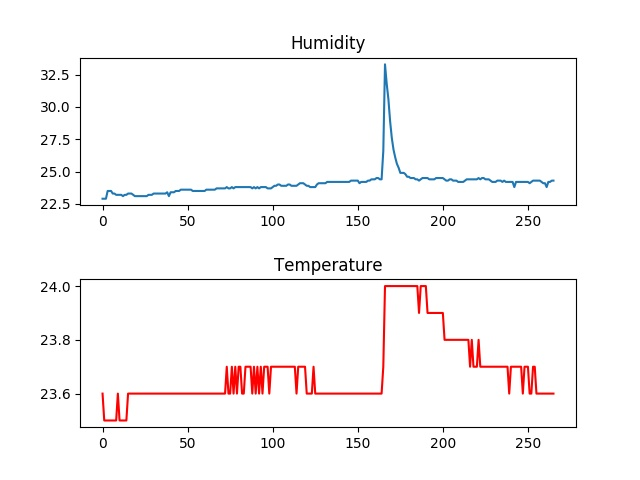

Values plotted in this chart, from the file beside it:
22.899999618530273, 23.600000381469727, 22.899999618530273, 23.600000381469727, 2017-10-23 01:42:38.636958, 22.899999618530273, 2017-10-23 01:42:38.636958, 23.600000381469727, 2017-10-23 01:42:32.726950, 22.799999237060547, 2017-10-23 01:42:32.726950, 23.600000381469727, 2017-10-23 01:42:32.726950
22.9, 23.5, 22.9, 23.55, 2017-10-23 01:42:46.147696, 22.9, 2017-10-23 01:42:38.636958, 23.6, 2017-10-23 01:42:32.726950, 22.8, 2017-10-23 01:42:32.726950, 23.5, 2017-10-23 01:42:46.147696
22.9, 23.5, 22.9, 23.53, 2017-10-23 01:42:48.617080, 22.9, 2017-10-23 01:42:38.636958, 23.6, 2017-10-23 01:42:32.726950, 22.8, 2017-10-23 01:42:32.726950, 23.5, 2017-10-23 01:42:46.147696
23.5, 23.5, 23.5, 23.5, 2017-10-23 02:07:34.335397, 23.5, 2017-10-23 02:07:27.806539, 23.5, 2017-10-23 02:07:27.806539, 23.5, 2017-10-23 02:07:27.806539, 23.5, 2017-10-23 02:07:27.806539
23.5, 23.5, 23.5, 23.5, 2017-10-23 02:07:38.619418, 23.5, 2017-10-23 02:07:27.806539, 23.5, 2017-10-23 02:07:27.806539, 23.5, 2017-10-23 02:07:27.806539, 23.5, 2017-10-23 02:07:27.806539
23.5, 23.5, 23.5, 23.5, 2017-10-23 02:07:43.620865, 23.5, 2017-10-23 02:07:27.806539, 23.5, 2017-10-23 02:07:27.806539, 23.5, 2017-10-23 02:07:27.806539, 23.5, 2017-10-23 02:07:27.806539
23.3, 23.5, 23.45, 23.5, 2017-10-23 02:07:48.616723, 23.5, 2017-10-23 02:07:27.806539, 23.5, 2017-10-23 02:07:27.806539, 23.3, 23.3, 23.5, 2017-10-23 02:07:27.806539
23.3, 23.5, 23.42, 23.5, 2017-10-23 02:07:56.148276, 23.5, 2017-10-23 02:07:27.806539, 23.5, 2017-10-23 02:07:27.806539, 23.3, 23.3, 23.5, 2017-10-23 02:07:27.806539
23.2, 23.5, 23.38, 23.5, 2017-10-23 02:08:06.202286, 23.5, 2017-10-23 02:07:27.806539, 23.5, 2017-10-23 02:07:27.806539, 23.2, 23.2, 23.5, 2017-10-23 02:07:27.806539
23.2, 23.6, 23.36, 23.51, 2017-10-23 02:08:06.736800, 23.5, 2017-10-23 02:07:27.806539, 23.6, 2017-10-23 02:08:06.736800, 23.2, 23.2, 23.5, 2017-10-23 02:07:27.806539
23.2, 23.5, 23.34, 23.51, 2017-10-23 02:08:08.616522, 23.5, 2017-10-23 02:07:27.806539, 23.6, 2017-10-23 02:08:06.736800, 23.2, 23.2, 23.5, 2017-10-23 02:07:27.806539
23.2, 23.5, 23.32, 23.51, 2017-10-23 02:08:13.619399, 23.5, 2017-10-23 02:07:27.806539, 23.6, 2017-10-23 02:08:06.736800, 23.2, 23.2, 23.5, 2017-10-23 02:07:27.806539
23.1, 23.5, 23.3, 23.51, 2017-10-23 02:08:18.619407, 23.5, 2017-10-23 02:07:27.806539, 23.6, 2017-10-23 02:08:06.736800, 23.1, 23.1, 23.5, 2017-10-23 02:07:27.806539
23.2, 23.5, 23.29, 23.51, 2017-10-23 02:08:28.679927, 23.5, 2017-10-23 02:07:27.806539, 23.6, 2017-10-23 02:08:06.736800, 23.1, 23.1, 23.5, 2017-10-23 02:07:27.806539
23.2, 23.5, 23.28, 23.51, 2017-10-23 02:08:29.213403, 23.5, 2017-10-23 02:07:27.806539, 23.6, 2017-10-23 02:08:06.736800, 23.1, 23.1, 23.5, 2017-10-23 02:07:27.806539
23.3, 23.6, 23.28, 23.52, 2017-10-23 02:08:41.207023, 23.5, 2017-10-23 02:07:27.806539, 23.6, 2017-10-23 02:08:06.736800, 23.1, 23.1, 23.5, 2017-10-23 02:07:27.806539
23.3, 23.6, 23.29, 23.52, 2017-10-23 02:08:44.268018, 23.5, 2017-10-23 02:07:27.806539, 23.6, 2017-10-23 02:08:06.736800, 23.1, 23.1, 23.5, 2017-10-23 02:07:27.806539
23.3, 23.6, 23.29, 23.53, 2017-10-23 02:08:44.799323, 23.5, 2017-10-23 02:07:27.806539, 23.6, 2017-10-23 02:08:06.736800, 23.1, 23.1, 23.5, 2017-10-23 02:07:27.806539
23.2, 23.6, 23.28, 23.53, 2017-10-23 02:08:53.678357, 23.5, 2017-10-23 02:07:27.806539, 23.6, 2017-10-23 02:08:06.736800, 23.1, 23.1, 23.5, 2017-10-23 02:07:27.806539
23.1, 23.6, 23.27, 23.54, 2017-10-23 02:08:56.738386, 23.5, 2017-10-23 02:07:27.806539, 23.6, 2017-10-23 02:08:06.736800, 23.1, 23.1, 23.5, 2017-10-23 02:07:27.806539
23.1, 23.6, 23.26, 23.54, 2017-10-23 02:08:58.616952, 23.5, 2017-10-23 02:07:27.806539, 23.6, 2017-10-23 02:08:06.736800, 23.1, 23.1, 23.5, 2017-10-23 02:07:27.806539
23.1, 23.6, 23.25, 23.54, 2017-10-23 02:09:03.617646, 23.5, 2017-10-23 02:07:27.806539, 23.6, 2017-10-23 02:08:06.736800, 23.1, 23.1, 23.5, 2017-10-23 02:07:27.806539
23.1, 23.6, 23.25, 23.55, 2017-10-23 02:09:16.214115, 23.5, 2017-10-23 02:07:27.806539, 23.6, 2017-10-23 02:08:06.736800, 23.1, 23.1, 23.5, 2017-10-23 02:07:27.806539
23.1, 23.6, 23.24, 23.55, 2017-10-23 02:09:16.748942, 23.5, 2017-10-23 02:07:27.806539, 23.6, 2017-10-23 02:08:06.736800, 23.1, 23.1, 23.5, 2017-10-23 02:07:27.806539
23.1, 23.6, 23.23, 23.55, 2017-10-23 02:09:18.616769, 23.5, 2017-10-23 02:07:27.806539, 23.6, 2017-10-23 02:08:06.736800, 23.1, 23.1, 23.5, 2017-10-23 02:07:27.806539
23.1, 23.6, 23.23, 23.55, 2017-10-23 02:09:23.619088, 23.5, 2017-10-23 02:07:27.806539, 23.6, 2017-10-23 02:08:06.736800, 23.1, 23.1, 23.5, 2017-10-23 02:07:27.806539
23.1, 23.6, 23.22, 23.55, 2017-10-23 02:09:28.619077, 23.5, 2017-10-23 02:07:27.806539, 23.6, 2017-10-23 02:08:06.736800, 23.1, 23.1, 23.5, 2017-10-23 02:07:27.806539
23.2, 23.6, 23.22, 23.56, 2017-10-23 02:09:33.619111, 23.5, 2017-10-23 02:07:27.806539, 23.6, 2017-10-23 02:08:06.736800, 23.1, 23.1, 23.5, 2017-10-23 02:07:27.806539
23.2, 23.6, 23.22, 23.56, 2017-10-23 02:09:38.619806, 23.5, 2017-10-23 02:07:27.806539, 23.6, 2017-10-23 02:08:06.736800, 23.1, 23.1, 23.5, 2017-10-23 02:07:27.806539
23.2, 23.6, 23.22, 23.56, 2017-10-23 02:09:43.619109, 23.5, 2017-10-23 02:07:27.806539, 23.6, 2017-10-23 02:08:06.736800, 23.1, 23.1, 23.5, 2017-10-23 02:07:27.806539
23.3, 23.6, 23.22, 23.56, 2017-10-23 02:09:53.677328, 23.5, 2017-10-23 02:07:27.806539, 23.6, 2017-10-23 02:08:06.736800, 23.1, 23.1, 23.5, 2017-10-23 02:07:27.806539
23.3, 23.6, 23.22, 23.56, 2017-10-23 02:09:54.208323, 23.5, 2017-10-23 02:07:27.806539, 23.6, 2017-10-23 02:08:06.736800, 23.1, 23.1, 23.5, 2017-10-23 02:07:27.806539
23.3, 23.6, 23.23, 23.56, 2017-10-23 02:09:58.630220, 23.5, 2017-10-23 02:07:27.806539, 23.6, 2017-10-23 02:08:06.736800, 23.1, 23.1, 23.5, 2017-10-23 02:07:27.806539
23.3, 23.6, 23.23, 23.56, 2017-10-23 02:10:03.619318, 23.5, 2017-10-23 02:07:27.806539, 23.6, 2017-10-23 02:08:06.736800, 23.1, 23.1, 23.5, 2017-10-23 02:07:27.806539
23.3, 23.6, 23.23, 23.57, 2017-10-23 02:10:11.148254, 23.5, 2017-10-23 02:07:27.806539, 23.6, 2017-10-23 02:08:06.736800, 23.1, 23.1, 23.5, 2017-10-23 02:07:27.806539
23.3, 23.6, 23.23, 23.57, 2017-10-23 02:10:13.616862, 23.5, 2017-10-23 02:07:27.806539, 23.6, 2017-10-23 02:08:06.736800, 23.1, 23.1, 23.5, 2017-10-23 02:07:27.806539
23.3, 23.6, 23.24, 23.57, 2017-10-23 02:10:18.616896, 23.5, 2017-10-23 02:07:27.806539, 23.6, 2017-10-23 02:08:06.736800, 23.1, 23.1, 23.5, 2017-10-23 02:07:27.806539
23.3, 23.6, 23.24, 23.57, 2017-10-23 02:10:23.619332, 23.5, 2017-10-23 02:07:27.806539, 23.6, 2017-10-23 02:08:06.736800, 23.1, 23.1, 23.5, 2017-10-23 02:07:27.806539
23.4, 23.6, 23.24, 23.57, 2017-10-23 02:10:31.151975, 23.5, 2017-10-23 02:07:27.806539, 23.6, 2017-10-23 02:08:06.736800, 23.1, 23.1, 23.5, 2017-10-23 02:07:27.806539
23.1, 23.6, 23.24, 23.57, 2017-10-23 02:10:33.617546, 23.5, 2017-10-23 02:07:27.806539, 23.6, 2017-10-23 02:08:06.736800, 23.1, 23.1, 23.5, 2017-10-23 02:07:27.806539
23.4, 23.6, 23.24, 23.57, 2017-10-23 02:10:41.148537, 23.5, 2017-10-23 02:07:27.806539, 23.6, 2017-10-23 02:08:06.736800, 23.1, 23.1, 23.5, 2017-10-23 02:07:27.806539
23.4, 23.6, 23.25, 23.57, 2017-10-23 02:10:43.617480, 23.5, 2017-10-23 02:07:27.806539, 23.6, 2017-10-23 02:08:06.736800, 23.1, 23.1, 23.5, 2017-10-23 02:07:27.806539
23.4, 23.6, 23.25, 23.57, 2017-10-23 02:10:48.617099, 23.5, 2017-10-23 02:07:27.806539, 23.6, 2017-10-23 02:08:06.736800, 23.1, 23.1, 23.5, 2017-10-23 02:07:27.806539
23.5, 23.6, 23.26, 23.57, 2017-10-23 02:10:53.615169, 23.5, 2017-10-23 02:07:27.806539, 23.6, 2017-10-23 02:08:06.736800, 23.1, 23.1, 23.5, 2017-10-23 02:07:27.806539
23.5, 23.6, 23.26, 23.57, 2017-10-23 02:10:58.620190, 23.5, 2017-10-23 02:07:27.806539, 23.6, 2017-10-23 02:08:06.736800, 23.1, 23.1, 23.5, 2017-10-23 02:07:27.806539
23.5, 23.6, 23.27, 23.57, 2017-10-23 02:11:03.617799, 23.5, 2017-10-23 02:07:27.806539, 23.6, 2017-10-23 02:08:06.736800, 23.1, 23.1, 23.5, 2017-10-23 02:07:27.806539
23.6, 23.6, 23.28, 23.58, 2017-10-23 02:11:08.618574, 23.6, 2017-10-23 02:11:08.618574, 23.6, 2017-10-23 02:08:06.736800, 23.1, 23.1, 23.5, 2017-10-23 02:07:27.806539
23.6, 23.6, 23.28, 23.58, 2017-10-23 02:11:13.619274, 23.6, 2017-10-23 02:11:08.618574, 23.6, 2017-10-23 02:08:06.736800, 23.1, 23.1, 23.5, 2017-10-23 02:07:27.806539
23.6, 23.6, 23.29, 23.58, 2017-10-23 02:11:18.619427, 23.6, 2017-10-23 02:11:08.618574, 23.6, 2017-10-23 02:08:06.736800, 23.1, 23.1, 23.5, 2017-10-23 02:07:27.806539
23.6, 23.6, 23.3, 23.58, 2017-10-23 02:11:23.616041, 23.6, 2017-10-23 02:11:08.618574, 23.6, 2017-10-23 02:08:06.736800, 23.1, 23.1, 23.5, 2017-10-23 02:07:27.806539
23.6, 23.6, 23.3, 23.58, 2017-10-23 02:11:28.619508, 23.6, 2017-10-23 02:11:08.618574, 23.6, 2017-10-23 02:08:06.736800, 23.1, 23.1, 23.5, 2017-10-23 02:07:27.806539
23.6, 23.6, 23.31, 23.58, 2017-10-23 02:11:33.617777, 23.6, 2017-10-23 02:11:08.618574, 23.6, 2017-10-23 02:08:06.736800, 23.1, 23.1, 23.5, 2017-10-23 02:07:27.806539
23.6, 23.6, 23.31, 23.58, 2017-10-23 02:11:38.617275, 23.6, 2017-10-23 02:11:08.618574, 23.6, 2017-10-23 02:08:06.736800, 23.1, 23.1, 23.5, 2017-10-23 02:07:27.806539
23.5, 23.6, 23.32, 23.58, 2017-10-23 02:11:43.617647, 23.6, 2017-10-23 02:11:08.618574, 23.6, 2017-10-23 02:08:06.736800, 23.1, 23.1, 23.5, 2017-10-23 02:07:27.806539
23.5, 23.6, 23.32, 23.58, 2017-10-23 02:11:48.616682, 23.6, 2017-10-23 02:11:08.618574, 23.6, 2017-10-23 02:08:06.736800, 23.1, 23.1, 23.5, 2017-10-23 02:07:27.806539
23.5, 23.6, 23.32, 23.58, 2017-10-23 02:11:53.616683, 23.6, 2017-10-23 02:11:08.618574, 23.6, 2017-10-23 02:08:06.736800, 23.1, 23.1, 23.5, 2017-10-23 02:07:27.806539
23.5, 23.6, 23.33, 23.58, 2017-10-23 02:11:58.615944, 23.6, 2017-10-23 02:11:08.618574, 23.6, 2017-10-23 02:08:06.736800, 23.1, 23.1, 23.5, 2017-10-23 02:07:27.806539
23.5, 23.6, 23.33, 23.58, 2017-10-23 02:12:03.616016, 23.6, 2017-10-23 02:11:08.618574, 23.6, 2017-10-23 02:08:06.736800, 23.1, 23.1, 23.5, 2017-10-23 02:07:27.806539
23.5, 23.6, 23.33, 23.58, 2017-10-23 02:12:11.147534, 23.6, 2017-10-23 02:11:08.618574, 23.6, 2017-10-23 02:08:06.736800, 23.1, 23.1, 23.5, 2017-10-23 02:07:27.806539
23.5, 23.6, 23.34, 23.58, 2017-10-23 02:12:13.617264, 23.6, 2017-10-23 02:11:08.618574, 23.6, 2017-10-23 02:08:06.736800, 23.1, 23.1, 23.5, 2017-10-23 02:07:27.806539
23.5, 23.6, 23.34, 23.58, 2017-10-23 02:12:21.148106, 23.6, 2017-10-23 02:11:08.618574, 23.6, 2017-10-23 02:08:06.736800, 23.1, 23.1, 23.5, 2017-10-23 02:07:27.806539
... 338 more rows
